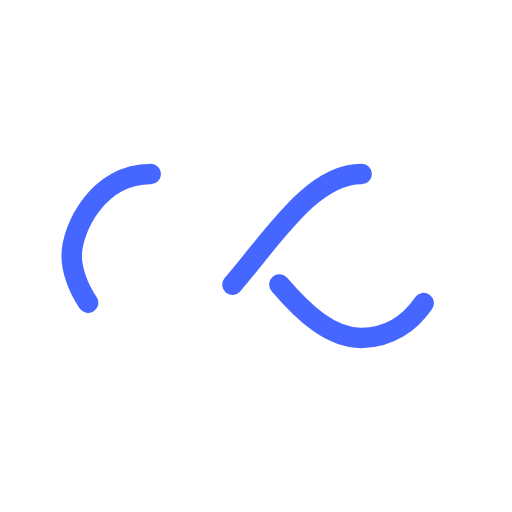
t = 0.00 s
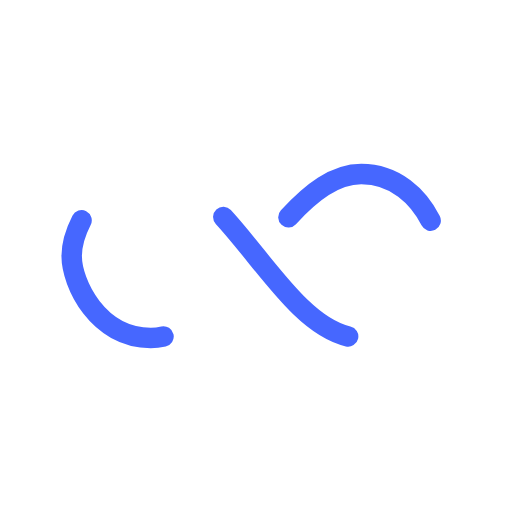
t = 0.25 s
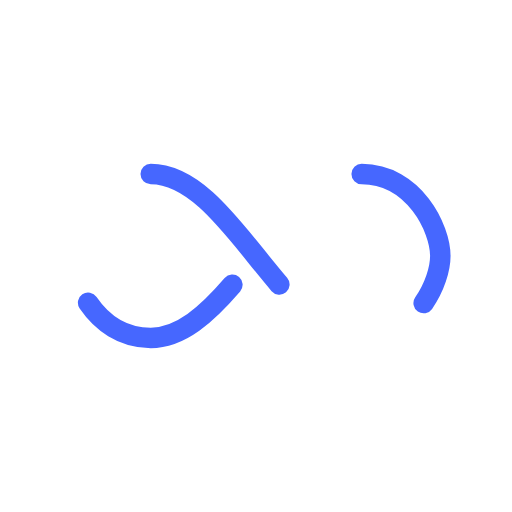
t = 0.50 s
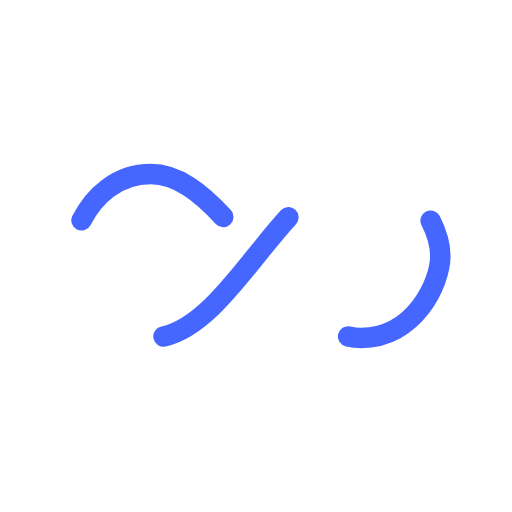
t = 0.75 s

The animated SVG that drew these frames (rendered in a browser with its animation timeline set to each time). Animation: 1 SMIL element (animate=1); one cycle of 1.00 s, repeats indefinitely.

<svg xmlns="http://www.w3.org/2000/svg" viewBox="0 0 100 100" preserveAspectRatio="xMidYMid" width="171" height="171" style="shape-rendering: auto; display: block; background: transparent;" xmlns:xlink="http://www.w3.org/1999/xlink"><g><path style="transform:scale(0.8);transform-origin:50px 50px" stroke-linecap="round" d="M24.3 30C11.4 30 5 43.3 5 50s6.4 20 19.3 20c19.3 0 32.1-40 51.4-40 C88.6 30 95 43.3 95 50s-6.4 20-19.3 20C56.4 70 43.6 30 24.3 30z" stroke-dasharray="42.76482137044271 42.76482137044271" stroke-width="5" stroke="#4667ff" fill="none">
  <animate values="0;256.58892822265625" keyTimes="0;1" dur="1s" repeatCount="indefinite" attributeName="stroke-dashoffset"></animate>
</path><g></g></g><!-- [ldio] generated by https://loading.io --></svg>